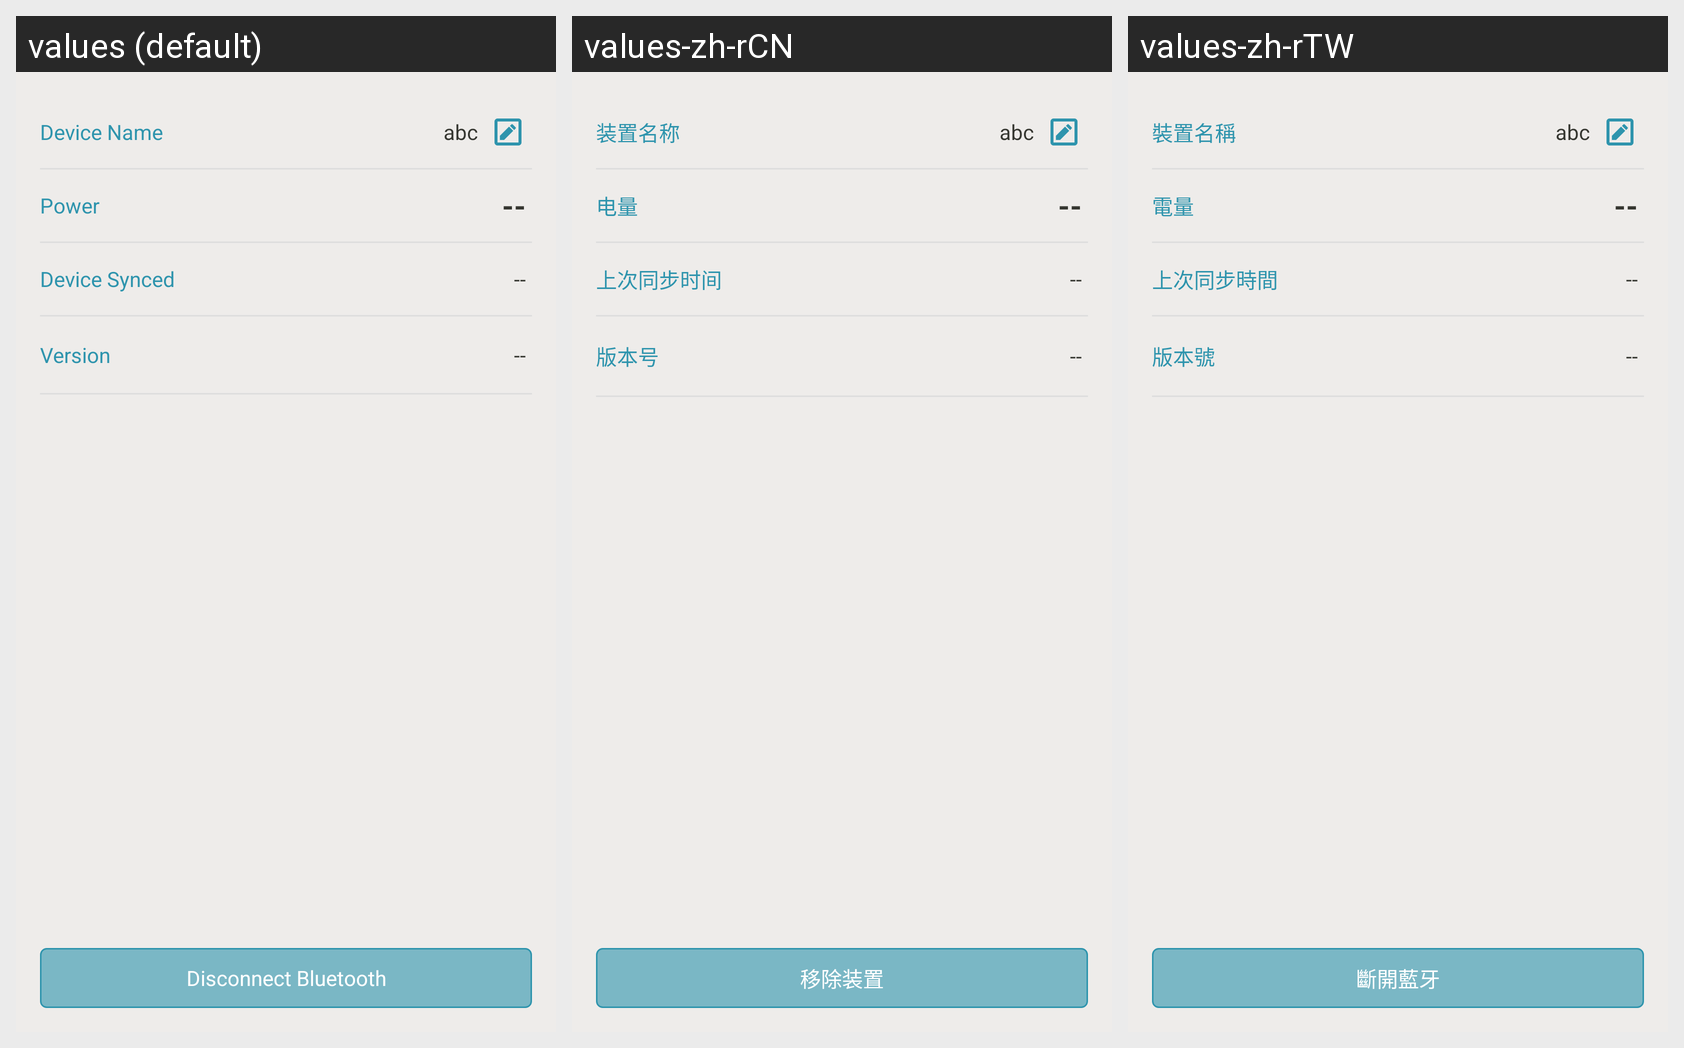

The Android screen above is rendered under several locales of the same app. Produce the string resources it draws, with the default and per-locale values.
Android screen res/layout/fragment_peripheral_info.xml rendered under 3 locales, left to right: values (default), values-zh-rCN, values-zh-rTW. Device: Nexus 5 (rendered at 1080×1920; each locale shown at half size, 540×960, under a caption strip naming it); theme AppTheme.
Strings drawn on this screen, with the default value and each locale's value (text and hints the layout hard-codes, and strings that could not be matched under every locale, appear in the picture but are not listed):

device_name
  values: Device Name
  values-zh-rCN: 装置名称
  values-zh-rTW: 裝置名稱

power
  values: Power
  values-zh-rCN: 电量
  values-zh-rTW: 電量

empty_value
  values: --
  values-zh-rCN: --
  values-zh-rTW: --

synced
  values: Device Synced
  values-zh-rCN: 上次同步时间
  values-zh-rTW: 上次同步時間

version
  values: Version
  values-zh-rCN: 版本号
  values-zh-rTW: 版本號

remote_this_device
  values: Disconnect Bluetooth
  values-zh-rCN: 移除装置
  values-zh-rTW: 斷開藍牙
